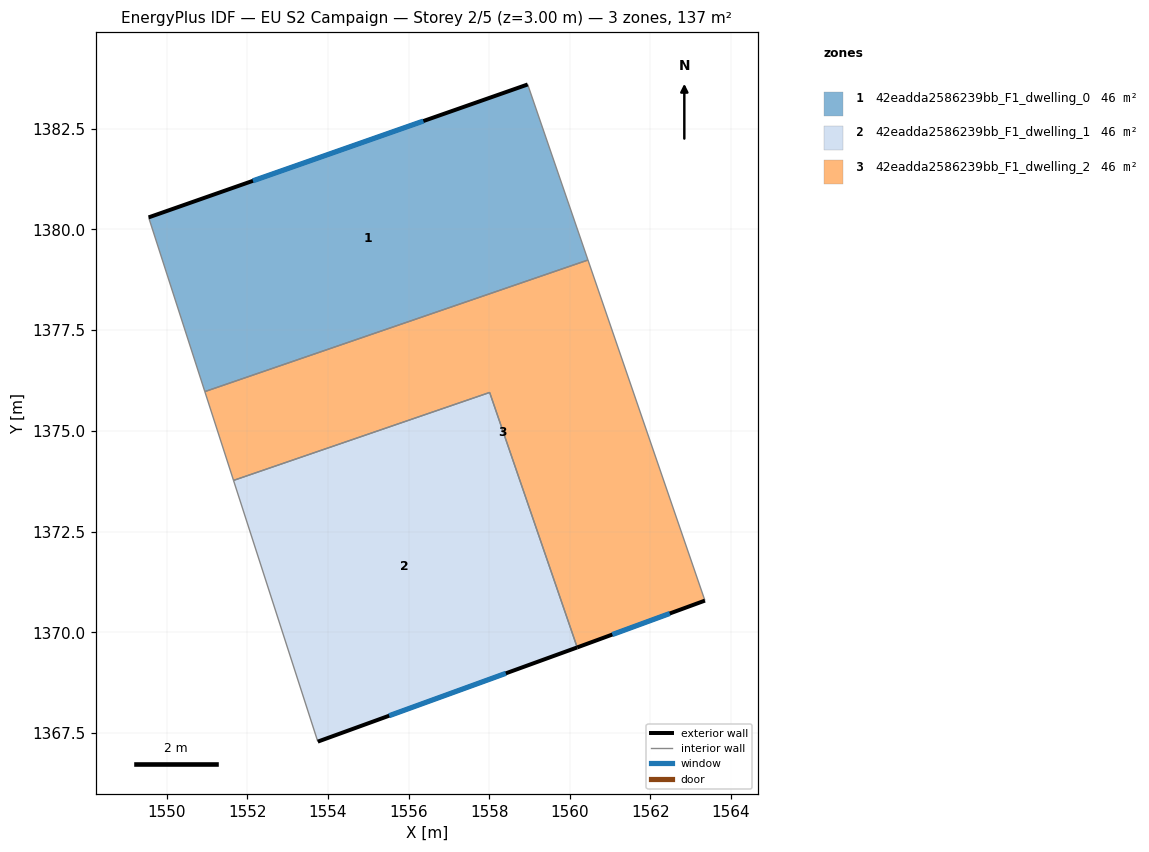
=== STOREY PLAN SPEC (per zone: floor XY polygon, exterior-wall plan segments, windows/doors) ===
zone 1: 42eadda2586239bb_F1_dwelling_0  (45.8 m²)
  floor: (1558.96, 1383.60) (1560.45, 1379.24) (1550.94, 1375.97) (1549.55, 1380.30)
  exterior wall: (1558.96, 1383.60) – (1549.55, 1380.30)  [10.0 m]
    window: (1556.37, 1382.69) – (1552.14, 1381.21)  [6.0 m²]
  interior walls: 3
zone 2: 42eadda2586239bb_F1_dwelling_1  (45.8 m²)
  floor: (1558.01, 1375.95) (1560.19, 1369.63) (1553.75, 1367.29) (1551.66, 1373.77)
  exterior wall: (1553.75, 1367.29) – (1560.19, 1369.63)  [6.8 m]
    window: (1555.52, 1367.93) – (1558.41, 1368.98)  [4.2 m²]
  interior walls: 3
zone 3: 42eadda2586239bb_F1_dwelling_2  (45.8 m²)
  floor: (1560.45, 1379.24) (1563.36, 1370.79) (1560.19, 1369.63) (1558.01, 1375.95) (1551.66, 1373.77) (1550.94, 1375.97)
  exterior wall: (1560.19, 1369.63) – (1563.36, 1370.79)  [3.4 m]
    window: (1561.06, 1369.95) – (1562.48, 1370.47)  [2.0 m²]
  interior walls: 5

=== DERIVED (storey summary) ===
Building: EU S2 Campaign
Storey: 2 of 5  (floor level z = 3.00 m)
Storey gross floor area: 137.4 m²
Zones on this storey: 3
  - 42eadda2586239bb_F1_dwelling_0: floor 45.8 m²; exterior wall 10.0 m (29.9 m²); 1 window(s) 6.0 m²; WWR 20.2%
  - 42eadda2586239bb_F1_dwelling_1: floor 45.8 m²; exterior wall 6.8 m (20.5 m²); 1 window(s) 4.2 m²; WWR 20.2%
  - 42eadda2586239bb_F1_dwelling_2: floor 45.8 m²; exterior wall 3.4 m (10.1 m²); 1 window(s) 2.0 m²; WWR 20.2%
Zone adjacency (shared interzone walls):
  - 42eadda2586239bb_F1_dwelling_0 ↔ 42eadda2586239bb_F1_dwelling_2
  - 42eadda2586239bb_F1_dwelling_1 ↔ 42eadda2586239bb_F1_dwelling_2